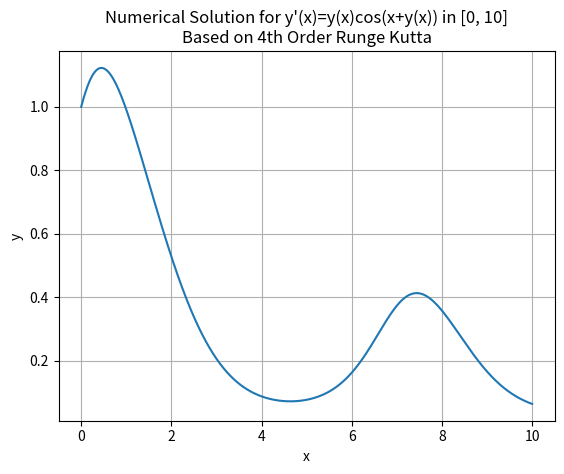

Reproduce this figure in Python.
import math as m
import matplotlib.pyplot as plt


def runge_kutta_4(x0, y0, xmax, h):
    xn = [x0]
    yn = [y0]
    i = 0
    while xn[i] < xmax:
        # Calculate k values
        k1 = h * f(xn[i], yn[i])
        k2 = h * f(xn[i] + (h / 2), yn[i] + (k1 / 2))
        k3 = h * f(xn[i] + (h / 2), yn[i] + (k2 / 2))
        k4 = h * f(xn[i] + h, yn[i] + k3)
        # Compute y value and append to list
        yn.append(yn[i] + (1 / 6) * (k1 + 2 * k2 + 2 * k3 + k4))
        i += 1
        # Compute next x
        xn.append(xn[i - 1] + h)
    return xn, yn


def f(x, y):
    # Assuming y'(x)=f(x,y)
    # This example uses y'(x)=y(x)*cos(x+y(x))
    return y * m.cos(x + y)


# Test the implementation:
# Define initial conditions, search interval and step size
x_0 = 0
y_0 = 1
interval = [0, 10]
step = 0.001
# Extract and plot the solution
xplot, yplot = runge_kutta_4(x_0, y_0, interval[1], step)
plt.plot(xplot, yplot)
plt.title('Numerical Solution for y\'(x)=y(x)cos(x+y(x)) in [0, 10]'
          '\nBased on 4th Order Runge Kutta')
plt.xlabel('x')
plt.ylabel('y')
plt.grid()
plt.show()
